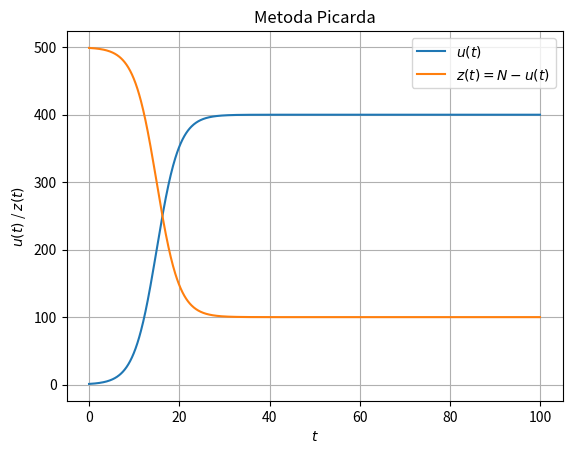
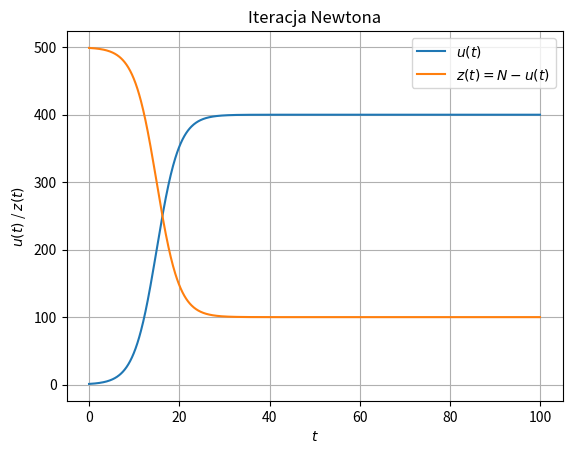
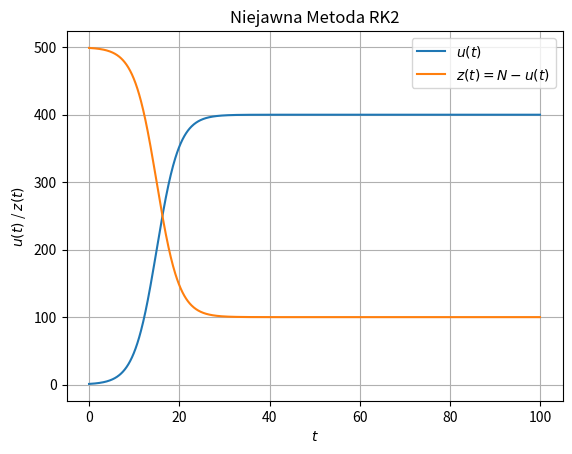

These charts were generated, in order, by the following Python code:
import math
import matplotlib.pyplot as plt

beta = 0.001
N = 500
gamma = 0.1
t_max = 100
dt = 0.1
steps = int(t_max / dt)
x = [i * dt for i in range(steps)]
u0 = 1
TOL = 1e-6
mi_max = 20
alpha = beta * N - gamma

def draw_plot(method, filename, x, u, z):
	plt.figure()
	plt.plot(x, u, label='$u(t)$')
	plt.plot(x, z, label='$z(t) = N - u(t)$')
	plt.legend()
	plt.grid()
	plt.xlabel('$t$')
	plt.ylabel('$u(t)$ / $z(t)$')
	plt.title(method)
	plt.savefig(filename + '.png')

#############################################
#				METODA TRAPEZÓW				#
#############################################

u = [u0]
for n in range(steps - 1):
	u_prev = u[n]
	for _ in range(mi_max):
		u_new = u[n] + dt / 2 * ((alpha * u[n] - beta * u[n] ** 2) + (alpha * u_prev - beta * u_prev ** 2))
		if abs(u_new - u_prev) < TOL:
			break
		u_prev = u_new
	u.append(u_new)

z = [N - u[i] for i in range(steps)]

draw_plot('Metoda Picarda', 'Picard', x, u, z)

#############################################

u = [u0]
for n in range(steps - 1):
	mi = 1
	u_prev = u[n]
	for _ in range(mi_max):
		u_new = u_prev - (u_prev - u[n] - dt / 2 * ((alpha * u[n] - beta * u[n] ** 2) + (alpha * u_prev - beta * u_prev ** 2))) / (1 - dt / 2 * (alpha - 2 * beta * u_prev))
		if abs(u_new - u_prev) < TOL:
			break
		u_prev = u_new
	u.append(u_new)

z = [N - u[i] for i in range(steps)]

draw_plot('Iteracja Newtona', 'Newton', x, u, z)

#############################################
#			NIEJAWNA METODA RK2				#
#############################################

a = [[0, 0, 0],
	[0, 0.25, 0.25 - math.sqrt(3) / 6],	
	[0, 0.25 + math.sqrt(3) / 6, 0.25]]
b = [0, 0.5, 0.5]

def f(u):
	return (beta * N - gamma) * u - beta * u ** 2

def F1(u, U1, U2):
	return U1 - u[n] - dt * (a[1][1] * (alpha * U1 - beta * U2 ** 2) + a[1][2] * (alpha * U2 - beta * U2 ** 2))

def F2(u, U1, U2):
	return U2 - u[n] - dt * (a[2][1] * (alpha * U1 - beta * U2 ** 2) + a[2][2] * (alpha * U2 - beta * U2 ** 2))

u = [u0]
for n in range(steps - 1):
	U1 = u[n]
	U2 = u[n]
	mi = 1
	for _ in range(mi_max):
		m = [[0, 0, 0], [0, 0, 0], [0, 0, 0]]
		m[1][1] = 1 - dt * a[1][1] * (alpha - 2 * beta * U1)
		m[1][2] = -dt * a[1][2] * (alpha - 2 * beta * U2)
		m[2][1] = -dt * a[2][1] * (alpha - 2 * beta * U1)
		m[2][2] = 1 - dt * a[2][2] * (alpha - 2 * beta * U2)

		U1_new = U1 + (F2(u, U1, U2) * m[1][2] - F1(u, U1, U2) * m[2][2]) / (m[1][1] * m[2][2] - m[1][2] * m[2][1])
		U2_new = U2 + (F1(u, U1, U2) * m[2][1] - F2(u, U1, U2) * m[1][1]) / (m[1][1] * m[2][2] - m[1][2] * m[2][1])

		if (abs(U1_new - U1) < TOL and abs(U2_new - U2) < TOL):
			break
		U1 = U1_new
		U2 = U2_new
	u.append(u[n] + dt * (b[1] * f(U1) + b[2] * f(U2)))

z = [N - u[i] for i in range(steps)]

draw_plot('Niejawna Metoda RK2', 'Niejawna RK2', x, u, z)